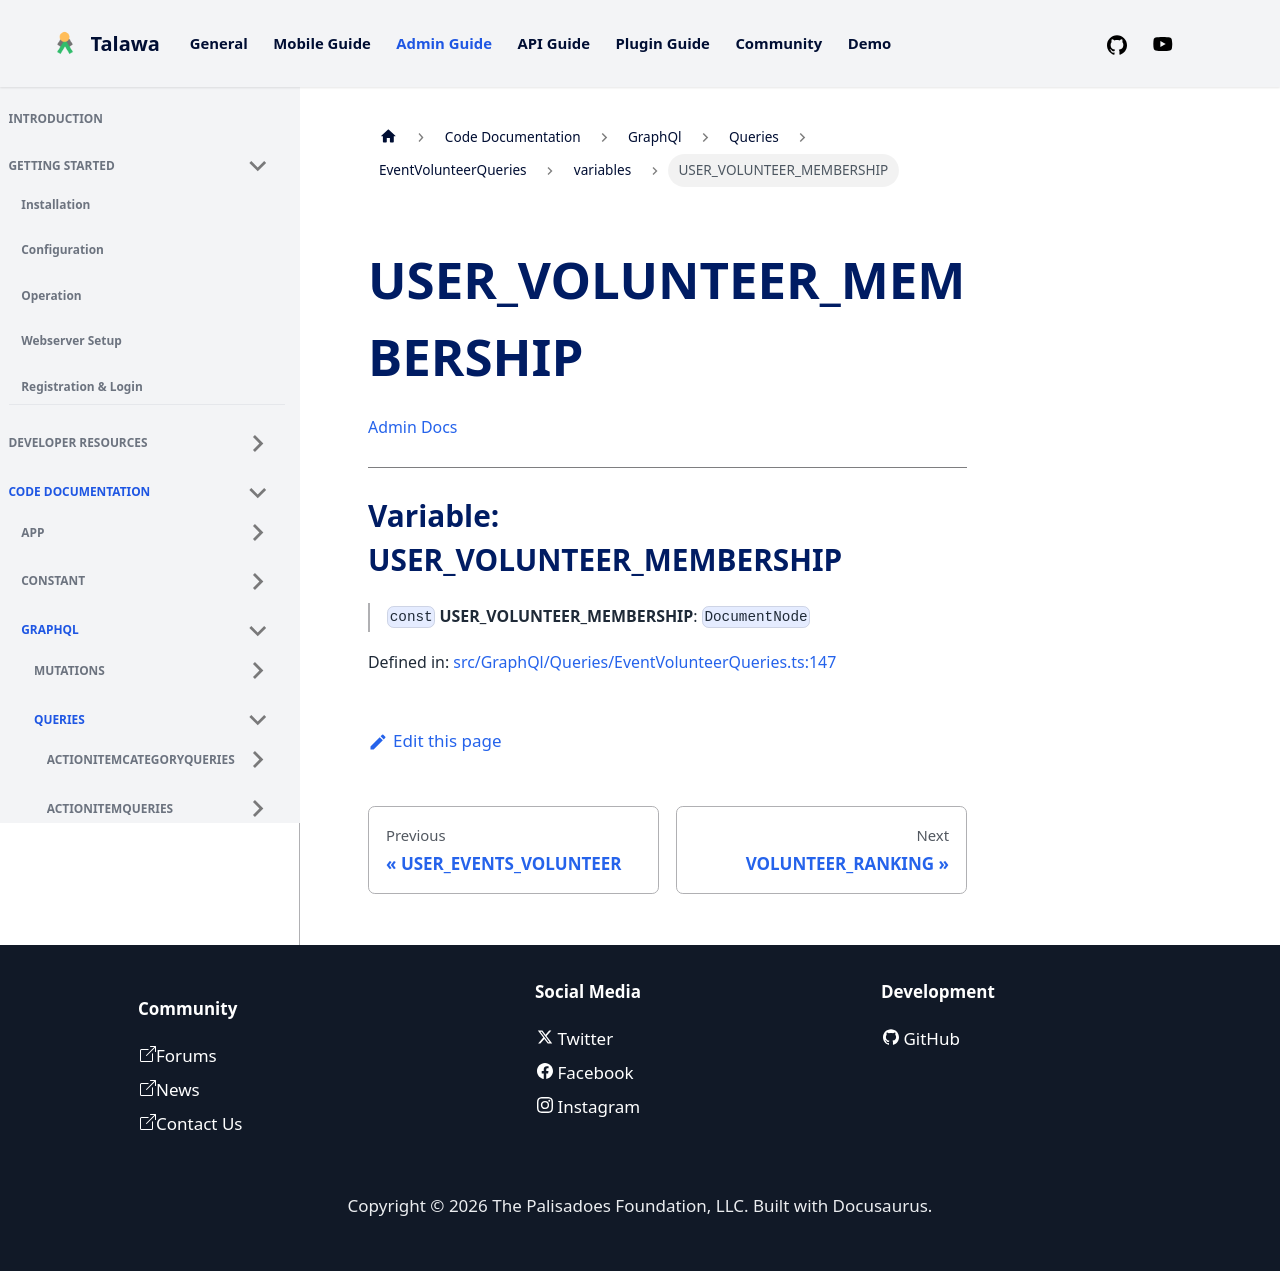

repository: PalisadoesFoundation/talawa-admin · page: docs/auto-docs/GraphQl/Queries/EventVolunteerQueries/variables/USER_VOLUNTEER_MEMBERSHIP/index.html · generator: docusaurus

[Admin Docs](/)

***

# Variable: USER\_VOLUNTEER\_MEMBERSHIP

> `const` **USER\_VOLUNTEER\_MEMBERSHIP**: `DocumentNode`

Defined in: [src/GraphQl/Queries/EventVolunteerQueries.ts:147](https://github.com/PalisadoesFoundation/talawa-admin/blob/main/src/GraphQl/Queries/EventVolunteerQueries.ts#L147)
